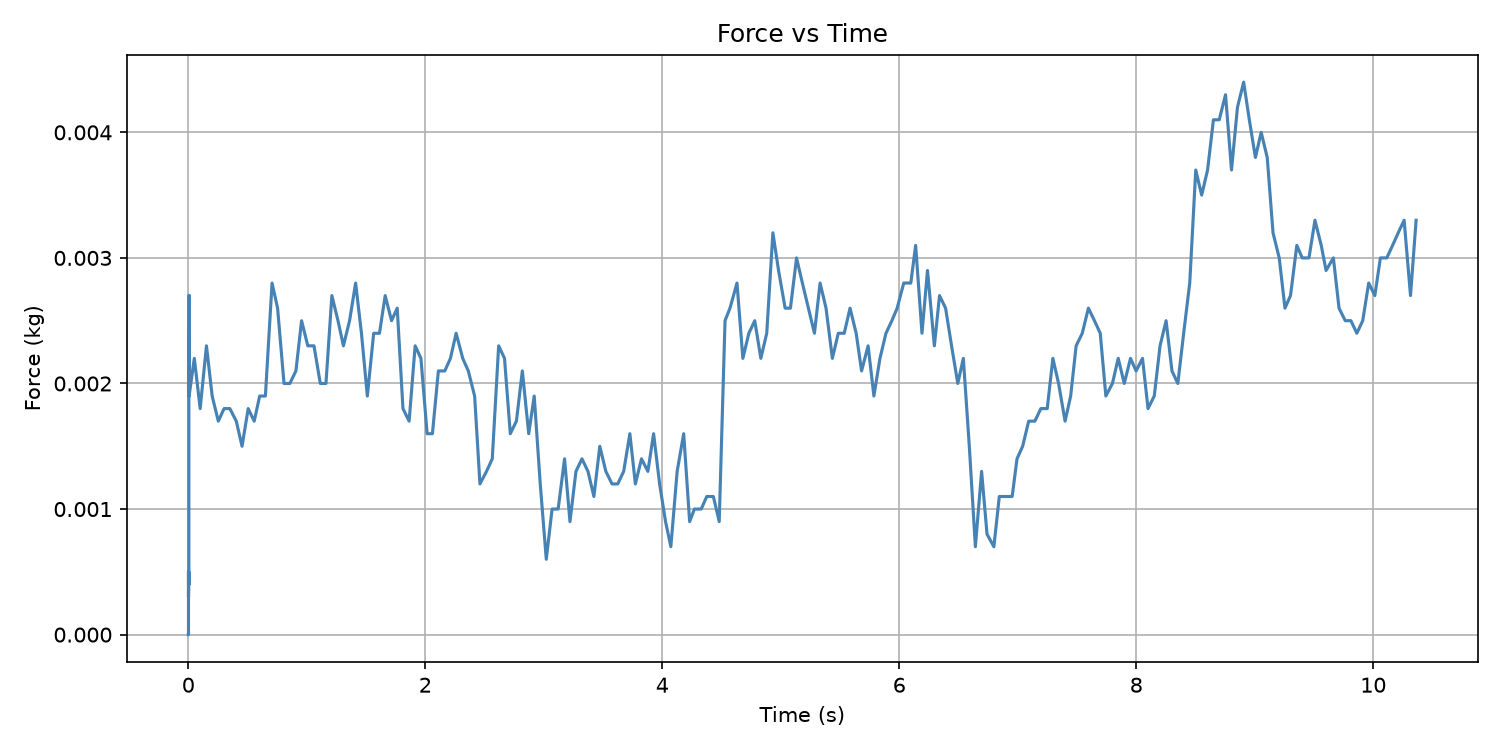

Source data for this figure (header and first rows):
Time (s), Force (kg)
0.0, 0.0
0.0, 0.0
0.0005171, 0.0
0.0005171, 0.0
0.0005171, 0.0
0.0009046, 0.0
0.0009046, 0.0
0.0009046, 0.0
0.001526, 0.0
0.001526, 0.0
0.001526, 0.0
0.001526, 0.0
0.001526, 0.0
0.001526, 0.0
0.001526, 0.0
0.001526, 0.0
0.001526, 0.0
0.001526, 0.0
0.001526, 0.0
0.001526, 0.0
0.001526, 0.0
0.001526, 0.0
0.001526, 0.0005
0.001526, 0.0003
0.004606, 0.0005
0.004606, 0.0004
0.004606, 0.0005
0.004606, 0.0008
0.004606, 0.0009
0.004606, 0.0014
0.004606, 0.001
0.004606, 0.0008
0.004606, 0.0011
0.004606, 0.001
0.004606, 0.0013
0.004606, 0.0013
0.004606, 0.0008
0.004606, 0.0008
0.004606, 0.0008
0.004606, 0.0012
0.004606, 0.0019
0.004606, 0.0018
0.004606, 0.0015
0.004606, 0.0023
0.004606, 0.0024
0.006617, 0.0024
0.006617, 0.0027
0.006617, 0.0023
0.006617, 0.0024
0.006617, 0.0021
0.006617, 0.0019
0.05066, 0.0022
0.1001, 0.0018
0.1532, 0.0023
0.2013, 0.0019
0.2532, 0.0017
0.3016, 0.0018
0.3507, 0.0018
0.4049, 0.0017
0.4534, 0.0015
... 197 more rows
